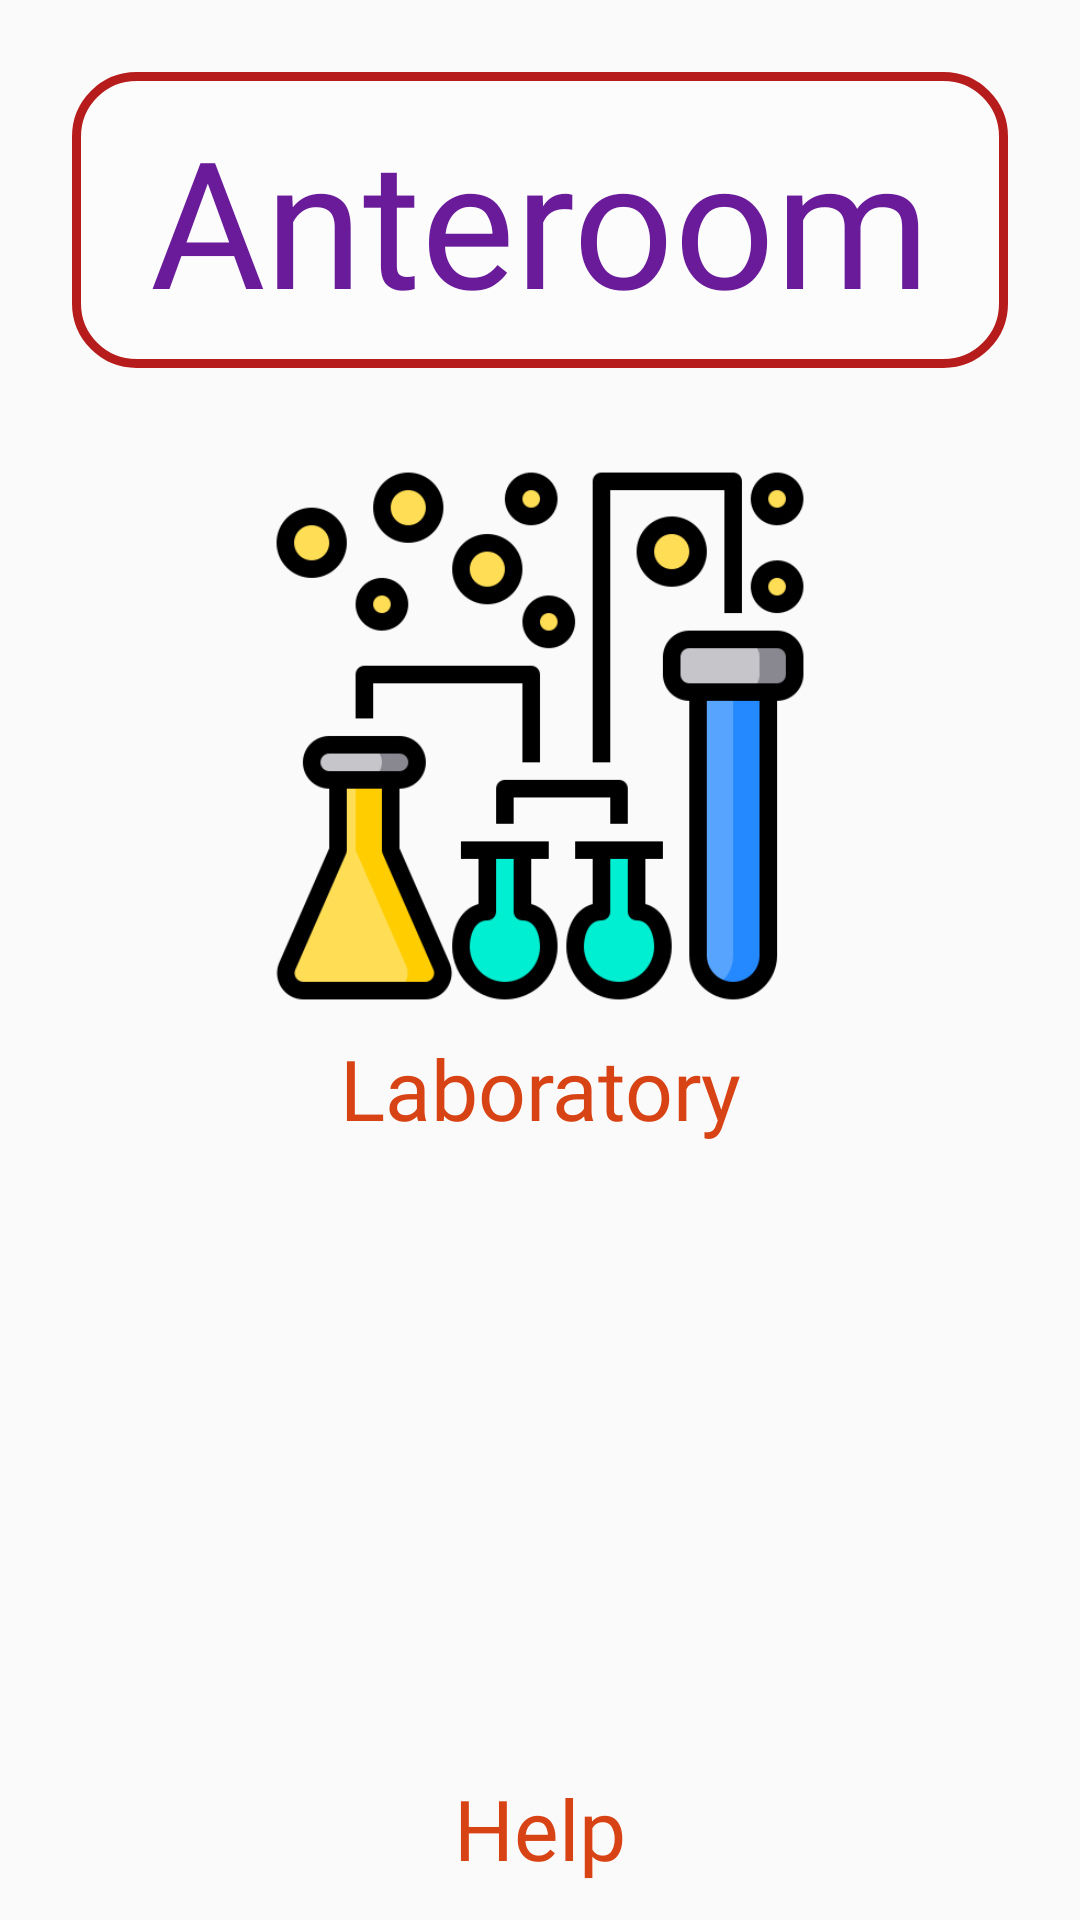

Reconstruct the res/layout file that produces this screen, plus the resources it refers to.
<!-- AndroidManifest.xml: application theme AppFullScreenTheme -->
<!-- res/layout/fragment_menu.xml -->
<?xml version="1.0" encoding="utf-8"?>
<layout xmlns:android="http://schemas.android.com/apk/res/android"
    xmlns:app="http://schemas.android.com/apk/res-auto"
    xmlns:tools="http://schemas.android.com/tools"
    tools:context=".screens.menu.MenuFragment">


    <data>

        <variable
            name="menuViewModel"
            type="com.myniprojects.viruskiller.screens.menu.MenuViewModel" />
    </data>

    <androidx.appcompat.widget.LinearLayoutCompat

        android:id="@+id/back"
        android:layout_width="match_parent"
        android:layout_height="match_parent"
        android:background="@drawable/gradient_list"
        android:gravity="center"
        android:orientation="vertical">

        <TextView
            android:layout_margin="24dp"
            android:background="@drawable/rounded_corner_menu"
            android:id="@+id/textView4"
            android:layout_width="match_parent"
            android:layout_height="0dp"
            android:layout_weight="2"
            android:fontFamily="@font/audiowide"
            android:gravity="center"
            android:padding="10dp"
            android:text="@string/anteroom"
            android:textColor="@color/color_head"
            app:autoSizeTextType="uniform" />

        <ImageView
            android:id="@+id/imgLaboratory"
            android:layout_width="wrap_content"
            android:layout_height="0dp"
            android:layout_weight="4"
            android:contentDescription="@string/laboratory"
            android:padding="5dp"
            android:src="@drawable/laboratory" />

        <TextView
            android:id="@+id/txtLaboratory"
            android:layout_width="match_parent"
            android:layout_height="0dp"
            android:layout_weight="1"
            android:background="#0000838F"
            android:fontFamily="@font/audiowide"
            android:gravity="center"
            android:paddingBottom="12dp"
            android:text="@string/laboratory"
            android:textColor="@color/color_desc"
            app:autoSizeTextType="uniform" />

        <ImageView

            android:id="@+id/imgHelp"
            android:layout_width="wrap_content"
            android:layout_height="0dp"
            android:layout_weight="4"
            android:contentDescription="@string/help"
            android:padding="5dp"
            android:src="@drawable/information" />

        <TextView
            android:id="@+id/txtHelp"
            android:layout_width="match_parent"
            android:layout_height="0dp"
            android:layout_weight="1"
            android:background="#0000838F"
            android:fontFamily="@font/audiowide"
            android:gravity="center"
            android:paddingBottom="12dp"
            android:text="@string/help"
            android:textColor="@color/color_desc"
            app:autoSizeTextType="uniform" />

    </androidx.appcompat.widget.LinearLayoutCompat>


</layout>
<!-- resources referenced by this layout -->
<resources>
  <color name="color_desc">#D84315</color>
  
      //shop
  <color name="color_head">#6A1B9A</color>
  <!-- drawable laboratory: png bitmap (drawable, 24676 bytes) -->
  <!-- drawable rounded_corner_menu (drawable) -->
  <?xml version="1.0" encoding="utf-8"?>
  <shape xmlns:android="http://schemas.android.com/apk/res/android" >
      <stroke
          android:width="3dp"
          android:color="#B71C1C" />
  
      <solid android:color="#4AFFFFFF" />
  
      <padding
          android:left="1dp"
          android:right="1dp"
          android:bottom="1dp"
          android:top="1dp" />
  
      <corners android:radius="20dp" />
  </shape>
  <string name="anteroom">Anteroom</string>
  <string name="help">Help</string>
  <string name="laboratory">Laboratory</string>
  <style name="AppFullScreenTheme" parent="Theme.AppCompat.Light.NoActionBar">
          <item name="android:windowNoTitle">true</item>
          <item name="android:windowActionBar">false</item>
          <item name="android:windowFullscreen">true</item>
          <item name="android:windowContentOverlay">@null</item>
      </style>
</resources>
